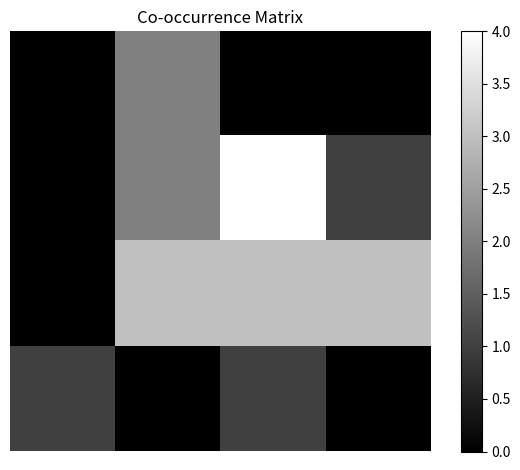

Reproduce this figure in Python.
'''
========================================================================
        ╦ ╦┌─┐┌─┐┌─┐┌─┐┌┬┐  ╔╦╗┌─┐┌─┐┌┬┐┬ ┬  ╔╗ ┌─┐┬  ┌─┐┬ ┬┌─┐
        ╠═╣│ │└─┐└─┐├─┤│││  ║║║├─┤│ ┬ ││└┬┘  ╠╩╗├─┤│  ├─┤├─┤├─┤
        ╩ ╩└─┘└─┘└─┘┴ ┴┴ ┴  ╩ ╩┴ ┴└─┘─┴┘ ┴   ╚═╝┴ ┴┴─┘┴ ┴┴ ┴┴ ┴
========================================================================
# Author: Hossam Magdy Balaha
# Initial Creation Date: May 29th, 2024
# Last Modification Date: Jan 23rd, 2025
# Permissions and Citation: Refer to the README file.
'''

# Import necessary libraries.
import numpy as np
import matplotlib.pyplot as plt

# Define parameters for the co-occurrence matrix calculation.
d = 1  # Distance between pixel pairs.
theta = 0  # Angle (in degrees) for the direction of pixel pairs.
isSymmetric = False  # Whether to make the co-occurrence matrix symmetric.

# Define the input matrix (image).
A = [
  [1, 2, 3, 2, 1],
  [3, 1, 2, 1, 0],
  [0, 3, 2, 2, 1],
  [1, 1, 1, 2, 2],
  [3, 2, 2, 1, 0],
]
# Second example that starts from 1 not 0.
# A = [
#   [1, 2, 2, 2, 1],
#   [4, 5, 6, 2, 5],
#   [1, 3, 4, 2, 5],
#   [4, 3, 3, 6, 5],
#   [4, 3, 1, 2, 1],
# ]
A = np.array(A)  # Convert the list to a NumPy array.

# Print the input matrix.
print("Matrix:")
print(A)

# Determine the number of unique intensity levels in the matrix.
minA = np.min(A)  # Minimum intensity value.
maxA = np.max(A)  # Maximum intensity value.
N = maxA - minA + 1  # Number of unique intensity levels.

# Initialize the co-occurrence matrix with zeros.
coMatrix = np.zeros((N, N))  # Create an N x N matrix filled with zeros.

# Convert the angle from degrees to radians.
theta = np.radians(theta)  # Convert theta to radians for trigonometric calculations.

# Iterate over each pixel in the matrix to calculate the co-occurrence matrix.
for xLoc in range(A.shape[1]):  # Loop through columns.
  for yLoc in range(A.shape[0]):  # Loop through rows.
    startLoc = (yLoc, xLoc)  # Current pixel location (row, column).

    # Calculate the target pixel location based on distance and angle.
    xTarget = xLoc + np.round(d * np.cos(theta))  # Target column.
    yTarget = yLoc - np.round(d * np.sin(theta))  # Target row.
    endLoc = (int(yTarget), int(xTarget))  # Target pixel location.

    # Check if the target location is within the bounds of the matrix.
    if (
      (endLoc[0] < 0)  # Target row is above the top edge.
      or (endLoc[0] >= A.shape[0])  # Target row is below the bottom edge.
      or (endLoc[1] < 0)  # Target column is to the left of the left edge.
      or (endLoc[1] >= A.shape[1])  # Target column is to the right of the right edge.
    ):
      continue  # Skip this pair if the target is out of bounds.

    # Increment the co-occurrence matrix at the corresponding location.
    # (- minA) is added to work with matrices that does not start from 0.
    coMatrix[A[endLoc] - minA, A[startLoc] - minA] += 1  # Increment the count for the pair (start, end).

    # Print the current pair and the updated co-occurrence matrix.
    print(
      f"Start: {startLoc}, End: {endLoc}",  # Print the start and end locations.
      f"Increment (x={A[startLoc]}, y={A[endLoc]}) by 1."  # Print the intensity values.
    )

# If symmetric, add the transpose of the co-occurrence matrix to itself.
if (isSymmetric):
  coMatrix += coMatrix.T  # Make the co-occurrence matrix symmetric.

# Print the final co-occurrence matrix.
print("Co-occurrence Matrix:")
print(coMatrix)

# Display the co-occurrence matrix as a grayscale image.
plt.figure()  # Create a new figure.
plt.imshow(coMatrix, cmap="gray")  # Display the co-occurrence matrix in grayscale.
plt.title("Co-occurrence Matrix")  # Set the title of the plot.
plt.colorbar()  # Add a color bar to show intensity values.
plt.axis("off")  # Hide the axes.
plt.tight_layout()  # Adjust the layout for better visualization.
plt.show()  # Display the plot.
